Labelled photos from "Data", an image-classification folder in billlyzhaoyh/StillGood. The possible labels are: apple, broccoli, butternut squash, carrot, egg, garlic, lemon, lime, onion, potato.

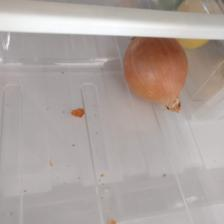
Label: onion

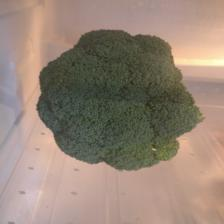
Label: broccoli

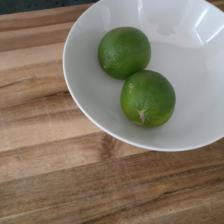
Label: lime

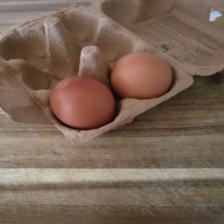
Label: egg

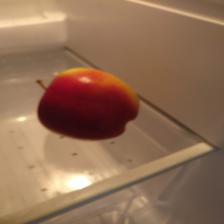
Label: apple

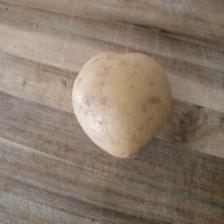
Label: potato
